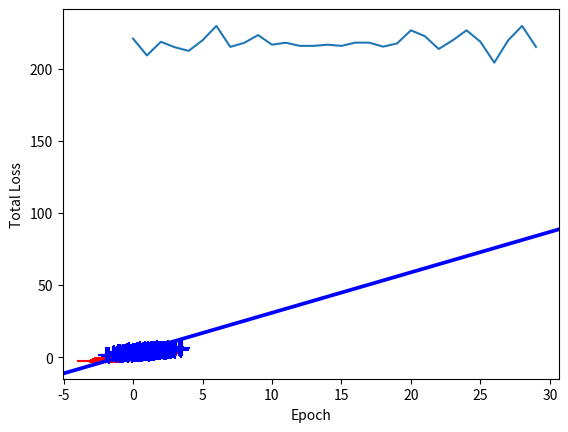

Reproduce this figure in Python.
import numpy as np
import matplotlib.pyplot as plt


# 感知机函数
def perceptron_sgd_plot(X, Y):
    w = np.zeros(len(X[0]))
    eta = 0.8
    epochs = 30
    errors = []
    for t in range(epochs):
        total_error = 0
        for i, x in enumerate(X):
            if (np.dot(X[i], w) * Y[i]) <= 0:
                total_error += (np.dot(X[i], w) * Y[i])
                w = w + eta * X[i] * Y[i]
        errors.append(total_error * -1)
    plt.plot(errors)
    plt.xlabel('Epoch')
    plt.ylabel('Total Loss')
    plt.show()
    return w


def main():
    np.random.seed(12)
    num_observations = 500

    x1 = np.random.multivariate_normal([0, 0], [[1, 0.75], [0.75, 1]], num_observations)
    x2 = np.random.multivariate_normal([1, 4], [[1, 0.75], [0.75, 1]], num_observations)
    X = np.vstack((x1, x2)).astype(np.float32)
    y = np.hstack((-np.ones(num_observations), np.ones(num_observations)))

    w = perceptron_sgd_plot(X, y)

    for d, sample in enumerate(X):
        if d < num_observations:
            plt.scatter(sample[0], sample[1], c='r', s=120, marker='_')
        else:
            plt.scatter(sample[0], sample[1], c='b', s=120, marker='+')

    x2 = [w[0], w[1], -w[1], w[0]]
    x3 = [w[0], w[1], w[1], -w[0]]

    x2x3 = np.array([x2, x3])
    X, Y, U, V = zip(*x2x3)
    ax = plt.gca()
    ax.quiver(X, Y, U, V, scale=1, color='blue')
    plt.show()


if __name__ == '__main__':
    main()
